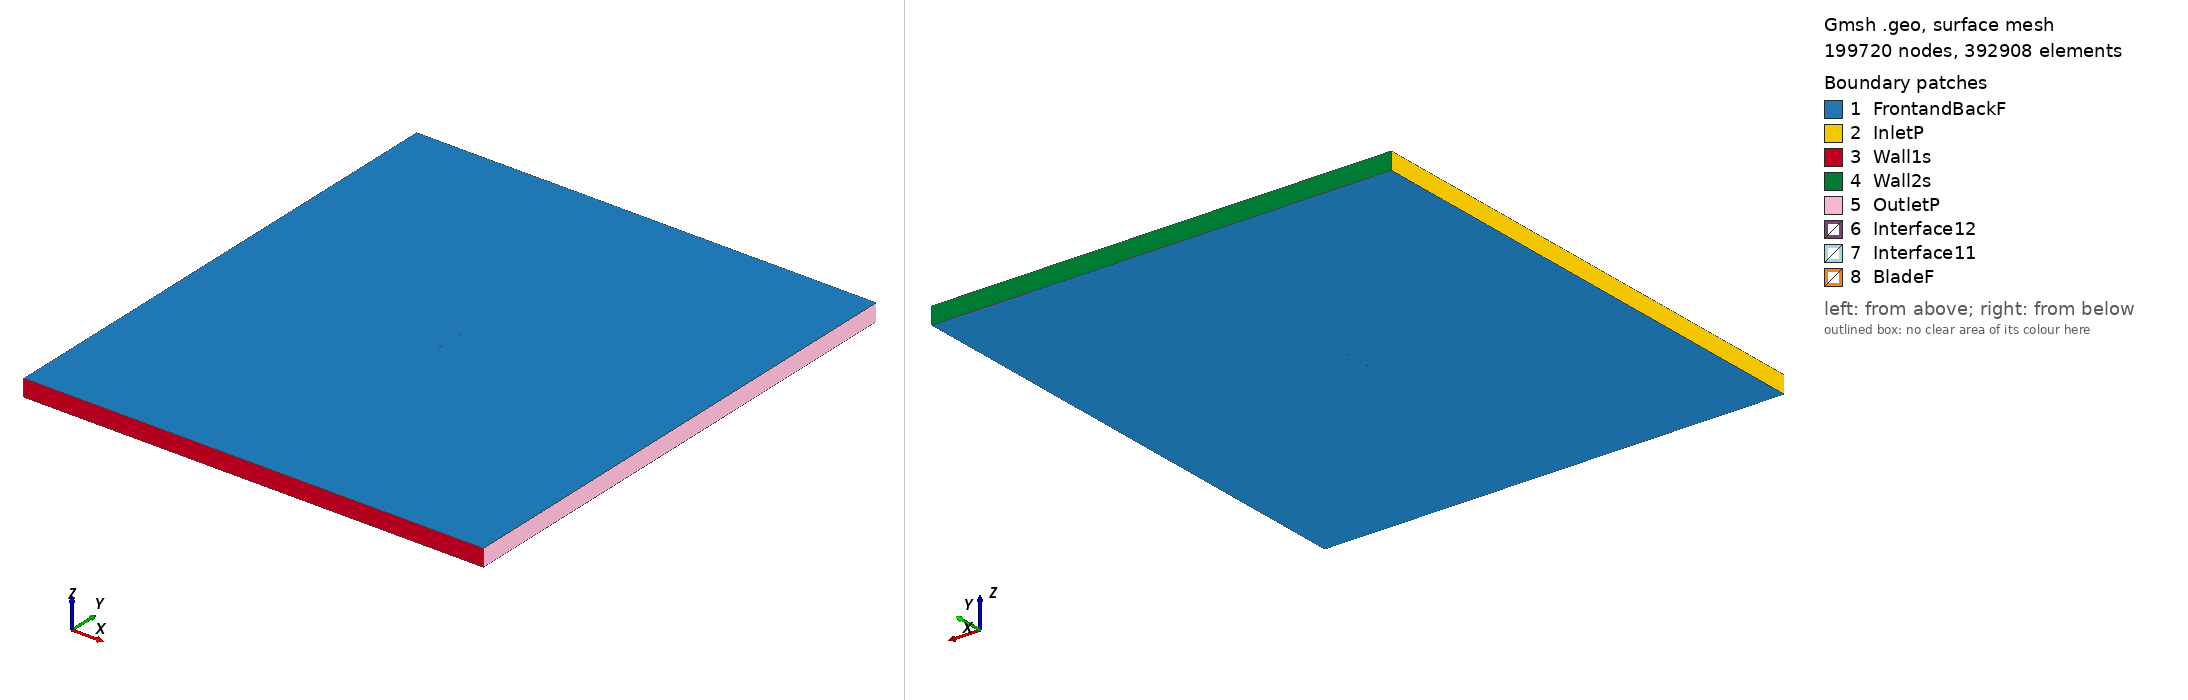

Gmsh geometry script, surface-meshed: 199720 nodes, 392908 surface elements. Boundary patches (legend numbers): 1 FrontandBackF, 2 InletP, 3 Wall1s, 4 Wall2s, 5 OutletP, 6 Interface12, 7 Interface11, 8 BladeF. Left view from above one corner, right view from below the opposite corner. Legend entries are the model's physical surfaces. The drawing asked Gmsh for element sizes between 1% and 20% of the model's largest extent; the script's own settings can give other sizes.

=== e664_tsr_5.4999_aoa_-7.1632.geo (drawn) ===
SetFactory("OpenCASCADE");

Point(1) = {0.074457, 0.742785, 0, 1.0};
Point(2) = {0.073879, 0.742851, 0, 1.0};
Point(3) = {0.072236, 0.743097, 0, 1.0};
Point(4) = {0.069712, 0.743521, 0, 1.0};
Point(5) = {0.066399, 0.744027, 0, 1.0};
Point(6) = {0.062302, 0.744573, 0, 1.0};
Point(7) = {0.057467, 0.745194, 0, 1.0};
Point(8) = {0.051999, 0.745901, 0, 1.0};
Point(9) = {0.046011, 0.746683, 0, 1.0};
Point(10) = {0.039618, 0.747510, 0, 1.0};
Point(11) = {0.032944, 0.748337, 0, 1.0};
Point(12) = {0.026105, 0.749103, 0, 1.0};
Point(13) = {0.019216, 0.749704, 0, 1.0};
Point(14) = {0.012304, 0.750000, 0, 1.0};
Point(15) = {0.005313, 0.749945, 0, 1.0};
Point(16) = {-0.001754, 0.749599, 0, 1.0};
Point(17) = {-0.008533, 0.749033, 0, 1.0};
Point(18) = {-0.015848, 0.748160, 0, 1.0};
Point(19) = {-0.022732, 0.747110, 0, 1.0};
Point(20) = {-0.029415, 0.745865, 0, 1.0};
Point(21) = {-0.035828, 0.744442, 0, 1.0};
Point(22) = {-0.041910, 0.742858, 0, 1.0};
Point(23) = {-0.047600, 0.741138, 0, 1.0};
Point(24) = {-0.052849, 0.739302, 0, 1.0};
Point(25) = {-0.057605, 0.737379, 0, 1.0};
Point(26) = {-0.061829, 0.735397, 0, 1.0};
Point(27) = {-0.065484, 0.733387, 0, 1.0};
Point(28) = {-0.068540, 0.731388, 0, 1.0};
Point(29) = {-0.070976, 0.729439, 0, 1.0};
Point(30) = {-0.072774, 0.727583, 0, 1.0};
Point(31) = {-0.073925, 0.725883, 0, 1.0};
Point(32) = {-0.074415, 0.724422, 0, 1.0};
Point(33) = {-0.074091, 0.723328, 0, 1.0};
Point(34) = {-0.072842, 0.722499, 0, 1.0};
Point(35) = {-0.070740, 0.721789, 0, 1.0};
Point(36) = {-0.067854, 0.721236, 0, 1.0};
Point(37) = {-0.064216, 0.720852, 0, 1.0};
Point(38) = {-0.059860, 0.720639, 0, 1.0};
Point(39) = {-0.054837, 0.720584, 0, 1.0};
Point(40) = {-0.049210, 0.720679, 0, 1.0};
Point(41) = {-0.043050, 0.720921, 0, 1.0};
Point(42) = {-0.036432, 0.721303, 0, 1.0};
Point(43) = {-0.029436, 0.721821, 0, 1.0};
Point(44) = {-0.022142, 0.722470, 0, 1.0};
Point(45) = {-0.014643, 0.723237, 0, 1.0};
Point(46) = {-0.007036, 0.724118, 0, 1.0};
Point(47) = {0.000584, 0.725114, 0, 1.0};
Point(48) = {0.008119, 0.726232, 0, 1.0};
Point(49) = {0.015470, 0.727480, 0, 1.0};
Point(50) = {0.022539, 0.728900, 0, 1.0};
Point(51) = {0.029293, 0.730573, 0, 1.0};
Point(52) = {0.035767, 0.732529, 0, 1.0};
Point(53) = {0.042063, 0.734747, 0, 1.0};
Point(54) = {0.048294, 0.737022, 0, 1.0};
Point(55) = {0.054362, 0.739038, 0, 1.0};
Point(56) = {0.060000, 0.740629, 0, 1.0};
Point(57) = {0.064972, 0.741747, 0, 1.0};
Point(58) = {0.069039, 0.742403, 0, 1.0};
Point(59) = {0.072049, 0.742697, 0, 1.0};
Point(60) = {0.073857, 0.742778, 0, 1.0};
Point(61) = {-0.074457, -0.742785, 0, 1.0};
Point(62) = {-0.073879, -0.742851, 0, 1.0};
Point(63) = {-0.072236, -0.743097, 0, 1.0};
Point(64) = {-0.069712, -0.743521, 0, 1.0};
Point(65) = {-0.066399, -0.744027, 0, 1.0};
Point(66) = {-0.062302, -0.744573, 0, 1.0};
Point(67) = {-0.057467, -0.745194, 0, 1.0};
Point(68) = {-0.051999, -0.745901, 0, 1.0};
Point(69) = {-0.046011, -0.746683, 0, 1.0};
Point(70) = {-0.039618, -0.747510, 0, 1.0};
Point(71) = {-0.032944, -0.748337, 0, 1.0};
Point(72) = {-0.026105, -0.749103, 0, 1.0};
Point(73) = {-0.019216, -0.749704, 0, 1.0};
Point(74) = {-0.012304, -0.750000, 0, 1.0};
Point(75) = {-0.005313, -0.749945, 0, 1.0};
Point(76) = {0.001754, -0.749599, 0, 1.0};
Point(77) = {0.008533, -0.749033, 0, 1.0};
Point(78) = {0.015848, -0.748160, 0, 1.0};
Point(79) = {0.022732, -0.747110, 0, 1.0};
Point(80) = {0.029415, -0.745865, 0, 1.0};
Point(81) = {0.035828, -0.744442, 0, 1.0};
Point(82) = {0.041910, -0.742858, 0, 1.0};
Point(83) = {0.047600, -0.741138, 0, 1.0};
Point(84) = {0.052849, -0.739302, 0, 1.0};
Point(85) = {0.057605, -0.737379, 0, 1.0};
Point(86) = {0.061829, -0.735397, 0, 1.0};
Point(87) = {0.065484, -0.733387, 0, 1.0};
Point(88) = {0.068540, -0.731388, 0, 1.0};
Point(89) = {0.070976, -0.729439, 0, 1.0};
Point(90) = {0.072774, -0.727583, 0, 1.0};
Point(91) = {0.073925, -0.725883, 0, 1.0};
Point(92) = {0.074415, -0.724422, 0, 1.0};
Point(93) = {0.074091, -0.723328, 0, 1.0};
Point(94) = {0.072842, -0.722499, 0, 1.0};
Point(95) = {0.070740, -0.721789, 0, 1.0};
Point(96) = {0.067854, -0.721236, 0, 1.0};
Point(97) = {0.064216, -0.720852, 0, 1.0};
Point(98) = {0.059860, -0.720639, 0, 1.0};
Point(99) = {0.054837, -0.720584, 0, 1.0};
Point(100) = {0.049210, -0.720679, 0, 1.0};
Point(101) = {0.043050, -0.720921, 0, 1.0};
Point(102) = {0.036432, -0.721303, 0, 1.0};
Point(103) = {0.029436, -0.721821, 0, 1.0};
Point(104) = {0.022142, -0.722470, 0, 1.0};
Point(105) = {0.014643, -0.723237, 0, 1.0};
Point(106) = {0.007036, -0.724118, 0, 1.0};
Point(107) = {-0.000584, -0.725114, 0, 1.0};
Point(108) = {-0.008119, -0.726232, 0, 1.0};
Point(109) = {-0.015470, -0.727480, 0, 1.0};
Point(110) = {-0.022539, -0.728900, 0, 1.0};
Point(111) = {-0.029293, -0.730573, 0, 1.0};
Point(112) = {-0.035767, -0.732529, 0, 1.0};
Point(113) = {-0.042063, -0.734747, 0, 1.0};
Point(114) = {-0.048294, -0.737022, 0, 1.0};
Point(115) = {-0.054362, -0.739038, 0, 1.0};
Point(116) = {-0.060000, -0.740629, 0, 1.0};
Point(117) = {-0.064972, -0.741747, 0, 1.0};
Point(118) = {-0.069039, -0.742403, 0, 1.0};
Point(119) = {-0.072049, -0.742697, 0, 1.0};
Point(120) = {-0.073857, -0.742778, 0, 1.0};

// Lines: first blade (splines 1-4)
Spline(1) = {1:21};
Spline(2) = {21:42};
Spline(3) = {42:60};
Spline(4) = {60,1};

// Lines: second blade (splines 5-8)
Spline(5) = {61:81};
Spline(6) = {81:102};
Spline(7) = {102:120};
Spline(8) = {120,61};

// Outer domain (points 20001-4 and lines)
Point(121) = {-13.50000000, -15.00000000, 0, 1.0};
Point(122) = {-13.50000000, 15.00000000, 0, 1.0};
Point(123) = {13.50000000, 15.00000000, 0, 1.0};
Point(124) = {13.50000000, -15.00000000, 0, 1.0};
Line(11) = {121, 122};
Line(12) = {122, 123};
Line(13) = {123, 124};
Line(14) = {121, 124};

// Interface (between moving and stationary domain) (circles)
Circle(9) = {0, 0, 0, 0.80000000, 0, 2*Pi};
Circle(10) = {0, 0, 0, 0.80000000, 0, 2*Pi};

// Loops collect Lines/Splines/etc (blade1, blade2, domain, first circle)
Line Loop(1) = {1:4};
Line Loop(2) = {5:8};
Line Loop(3) = {11,12,13,-14};
Line Loop(4) = {9};

// BooleanDifference cuts out the circle/interface from the domain
Plane Surface(1) = {3};
Plane Surface(2) = {4};
BooleanDifference{ Surface{1}; Delete;}{ Surface{2}; Delete;}

// This one cuts out the blades from the inner circle/interface
Line Loop(6) = {10};
Plane Surface(5) = {6};
Plane Surface(6) = {1};
Plane Surface(7) = {2};
BooleanDifference{ Surface{5}; Delete;}{ Surface{6,7}; Delete;}

// extrude to 3rd dimension
Extrude {0, 0, 1} {Surface{1}; Surface{5}; Layers{1}; Recombine;}

// Physical Surfaces are the named boundaries (patches)
Physical Surface("Interface11") = {12};
Physical Surface("Interface12") = {10};

// sides of domain
Physical Surface("InletP") = {6};
Physical Surface("OutletP") = {9};

// top and bottom of domain
Physical Surface("Wall1s") = {7};
Physical Surface("Wall2s") = {8};

// Check FrontandBackF by ensuring there is nothing in the 3rd dimension
Physical Surface("FrontandBackF") = {1,11,5,21};
Physical Surface("BladeF") = {13:20};
Physical Volume("Turbine") = {2};
Physical Volume("Farfield") = {1};

// settings for airfoil boundary layer
Field[1] = BoundaryLayer;
Field[1].EdgesList = {1:8};
Field[1].hwall_n = 1e-3;
Field[1].thickness = 1.5e-2;
Field[1].ratio = 1.05;
Field[1].Quads = 1;
BoundaryLayer Field = 1;

// control points for mesh (blade and interface)
// floor((arc length / 1.5mm)/ 6) -> Transfinite Line
Transfinite Line {1,2,3,5,6,7} = 34 Using Progression 1;
Transfinite Line {4,8} = 1 Using Progression 1;
Transfinite Line {9, 15} = 800 Using Progression 1;

// For more information on gmsh syntax, visit http://gmsh.info/doc/texinfo/gmsh.html
